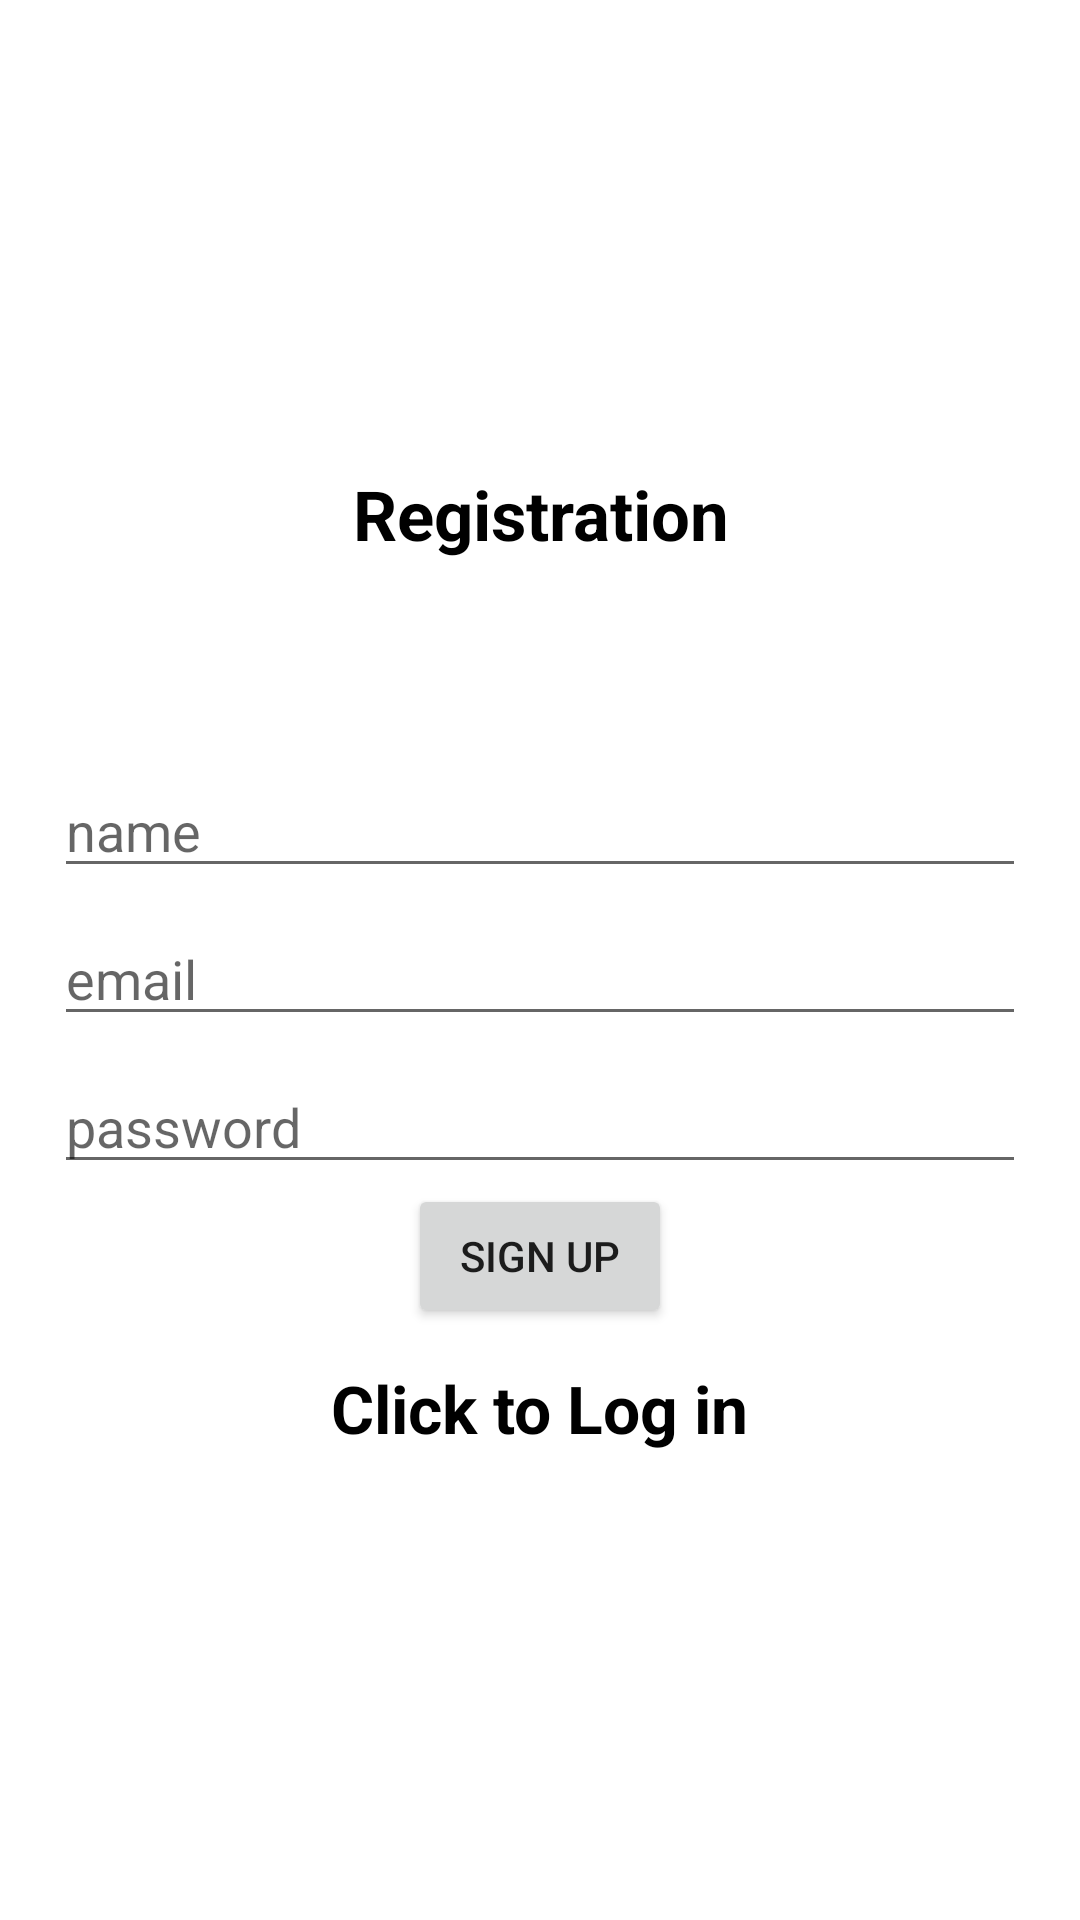

Reconstruct the res/layout file that produces this screen, plus the resources it refers to.
<!-- AndroidManifest.xml: application theme Theme.SanzharShopLailieva -->
<!-- res/layout/fragment_register.xml -->
<?xml version="1.0" encoding="utf-8"?>
<LinearLayout xmlns:android="http://schemas.android.com/apk/res/android"
    xmlns:tools="http://schemas.android.com/tools"
    android:layout_width="match_parent"
    android:layout_height="match_parent"
    tools:context=".RegisterFragment"
    android:orientation="vertical"
    android:padding="18dp"
    android:gravity="center">

    <TextView
        android:id="@+id/text_dashboard"
        android:layout_width="match_parent"
        android:layout_height="wrap_content"
        android:text="Registration"
        android:textSize="23sp"
        android:textStyle="bold"
        android:textColor="@color/black"
        android:textAlignment="center"
        android:layout_marginBottom="12dp"/>
    <ProgressBar
        android:id="@+id/progress_bar"
        android:visibility="invisible"
        android:layout_width="wrap_content"
        android:layout_height="wrap_content"
        />
    <EditText
        android:id="@+id/nameUser"
        android:layout_width="match_parent"
        android:layout_height="wrap_content"
        android:layout_marginTop="8dp"
        android:hint="name"
        android:inputType="text"/>
    <EditText
        android:id="@+id/email"
        android:layout_width="match_parent"
        android:layout_height="wrap_content"
        android:layout_marginTop="8dp"
        android:hint="email"
        android:inputType="text"/>

    <EditText
        android:id="@+id/password"
        android:layout_width="match_parent"
        android:layout_height="wrap_content"
        android:layout_marginTop="8dp"
        android:hint="password"
        android:inputType="text"/>
    <Button
        android:id="@+id/register"
        android:layout_width="wrap_content"
        android:layout_height="wrap_content"
        android:text="Sign up"/>
    <TextView
        android:id="@+id/to_login"
        android:layout_width="wrap_content"
        android:layout_height="wrap_content"
        android:text="Click to Log in"
        android:textColor="@color/black"
        android:textStyle="bold"
        android:textSize="22sp"
        android:layout_marginTop="12dp"/>

</LinearLayout>
<!-- resources referenced by this layout -->
<resources>
  <style name="Theme.SanzharShopLailieva" parent="Theme.MaterialComponents.Light.NoActionBar">
          
          <item name="colorPrimary">@color/purple_500</item>
          <item name="colorPrimaryVariant">@color/purple_700</item>
          <item name="colorOnPrimary">@color/white</item>
          
          <item name="colorSecondary">@color/teal_200</item>
          <item name="colorSecondaryVariant">@color/teal_700</item>
          <item name="colorOnSecondary">@color/black</item>
          
          <item name="android:statusBarColor">?attr/colorPrimaryVariant</item>
          
      </style>
  <!-- not gathered from this repository: default colours our renderer supplied (Android Studio template values) -->
  <color name="purple_500">#FF6200EE</color>
  <color name="purple_700">#FF3700B3</color>
  <color name="teal_200">#FF03DAC5</color>
  <color name="teal_700">#FF018786</color>
  <color name="black">#FF000000</color>
  <color name="white">#FFFFFFFF</color>
</resources>
